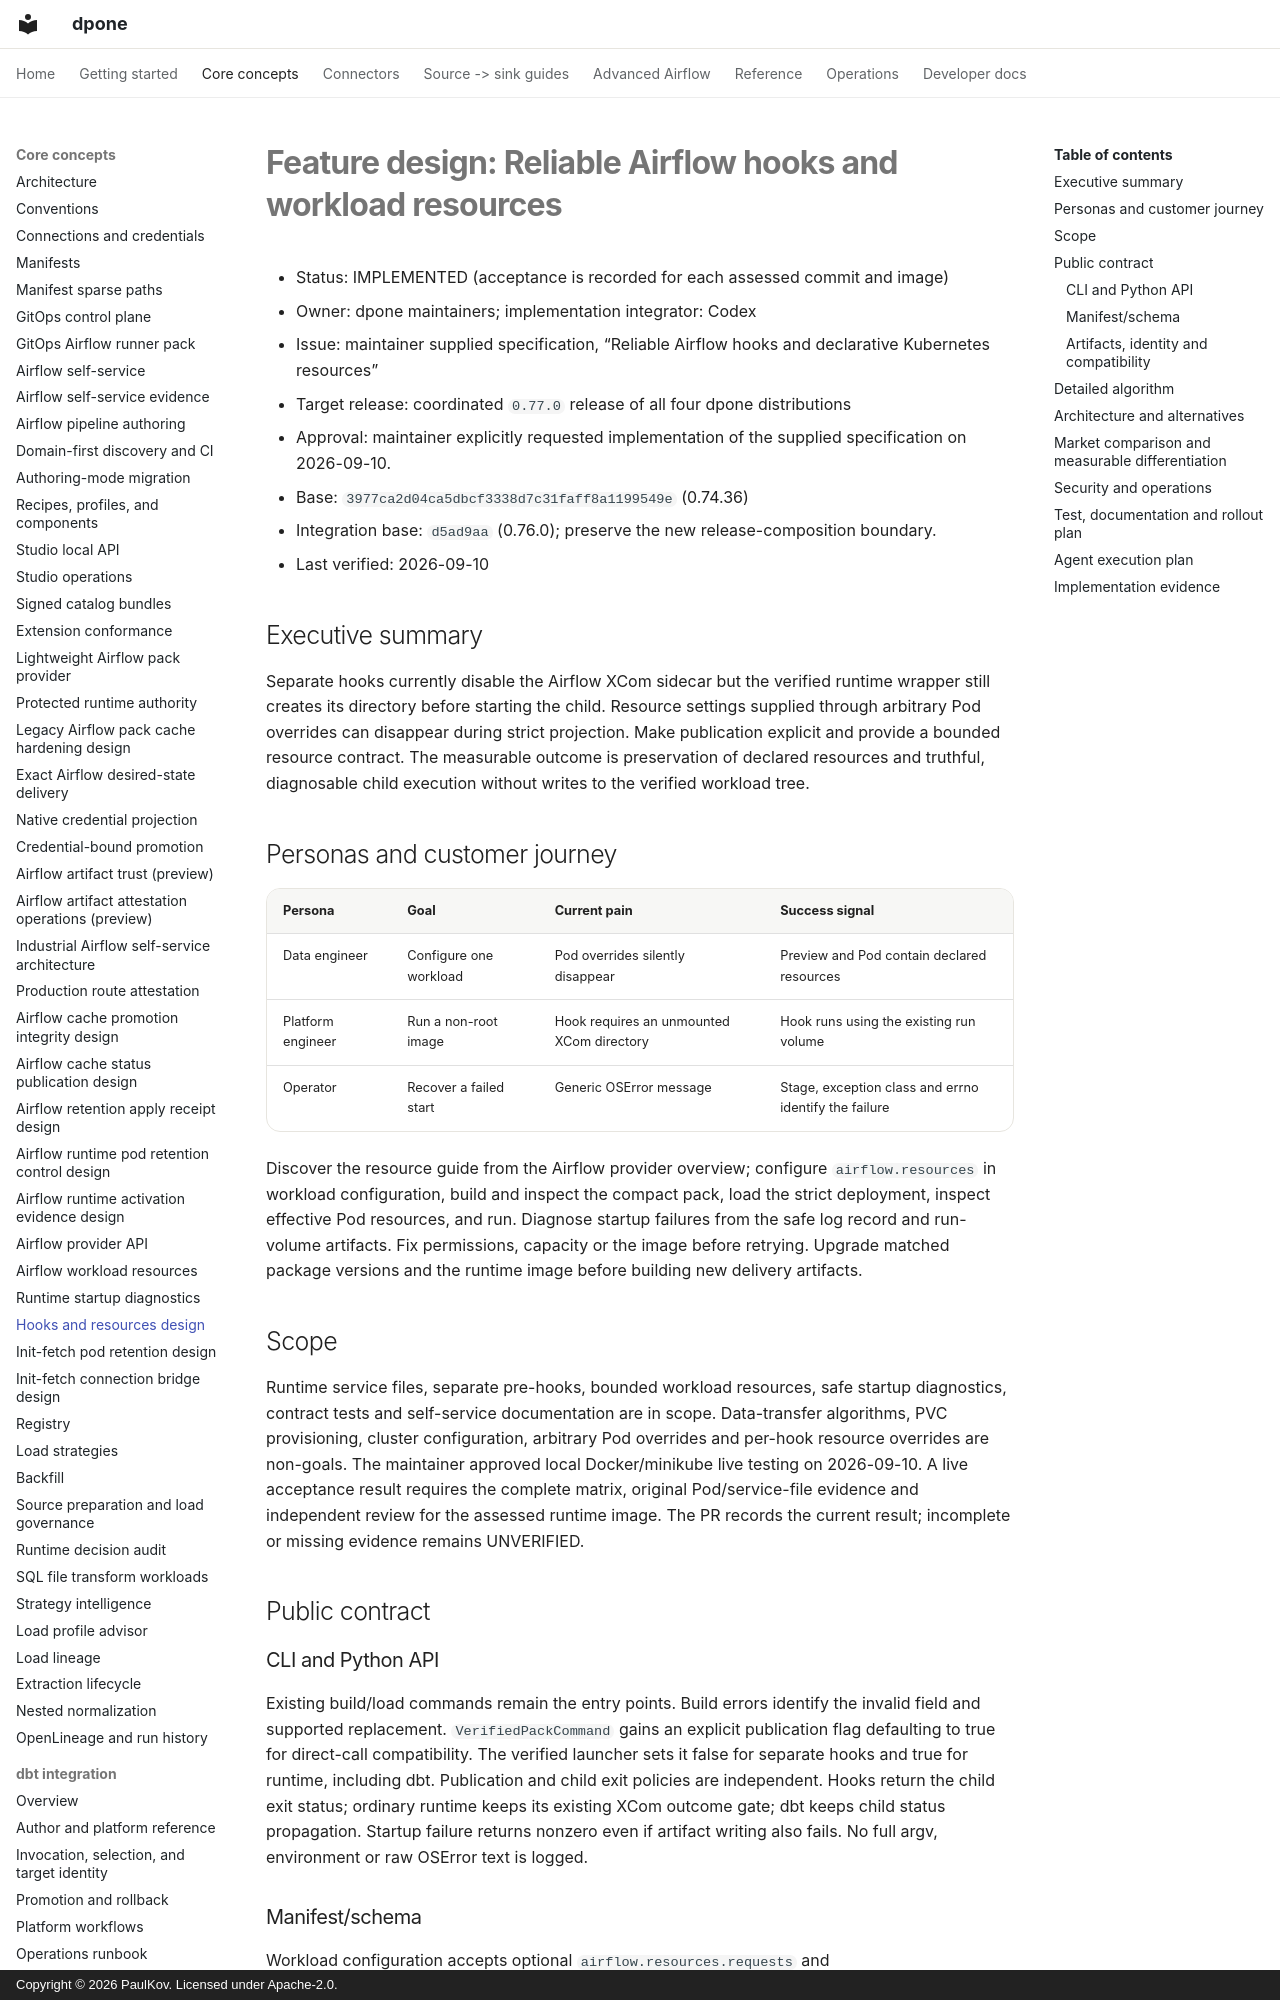

repository: PaulKov/dpone · page: feature-design-airflow-hooks-resources/index.html · generator: mkdocs · copyright: Copyright © 2026 PaulKov. Licensed under Apache-2.0.

# Feature design: Reliable Airflow hooks and workload resources

- Status: IMPLEMENTED (acceptance is recorded for each assessed commit and image)
- Owner: dpone maintainers; implementation integrator: Codex
- Issue: maintainer supplied specification, “Reliable Airflow hooks and declarative Kubernetes resources”
- Target release: coordinated `0.77.0` release of all four dpone distributions
- Approval: maintainer explicitly requested implementation of the supplied specification on 2026-09-10.
- Base: `3977ca2d04ca5dbcf3338d7c31faff8a1199549e` (0.74.36)
- Integration base: `d5ad9aa` (0.76.0); preserve the new release-composition boundary.
- Last verified: 2026-09-10

## Executive summary

Separate hooks currently disable the Airflow XCom sidecar but the verified
runtime wrapper still creates its directory before starting the child. Resource
settings supplied through arbitrary Pod overrides can disappear during strict
projection. Make publication explicit and provide a bounded resource contract.
The measurable outcome is preservation of declared resources and truthful,
diagnosable child execution without writes to the verified workload tree.

## Personas and customer journey

| Persona | Goal | Current pain | Success signal |
|---|---|---|---|
| Data engineer | Configure one workload | Pod overrides silently disappear | Preview and Pod contain declared resources |
| Platform engineer | Run a non-root image | Hook requires an unmounted XCom directory | Hook runs using the existing run volume |
| Operator | Recover a failed start | Generic OSError message | Stage, exception class and errno identify the failure |

Discover the resource guide from the Airflow provider overview; configure
`airflow.resources` in workload configuration, build and inspect the compact
pack, load the strict deployment, inspect effective Pod resources, and run.
Diagnose startup failures from the safe log record and run-volume artifacts.
Fix permissions, capacity or the image before retrying. Upgrade matched package
versions and the runtime image before building new delivery artifacts.

## Scope

Runtime service files, separate pre-hooks, bounded workload resources, safe
startup diagnostics, contract tests and self-service documentation are in scope.
Data-transfer algorithms, PVC provisioning, cluster configuration, arbitrary Pod
overrides and per-hook resource overrides are non-goals. The maintainer approved
local Docker/minikube live testing on 2026-09-10. A live acceptance result requires
the complete matrix, original Pod/service-file evidence and independent review
for the assessed runtime image. The PR records the current result; incomplete
or missing evidence remains UNVERIFIED.

## Public contract

### CLI and Python API

Existing build/load commands remain the entry points. Build errors identify the
invalid field and supported replacement. `VerifiedPackCommand` gains an explicit
publication flag defaulting to true for direct-call compatibility. The verified
launcher sets it false for separate hooks and true for runtime, including dbt.
Publication and child exit policies are independent. Hooks return the child exit
status; ordinary runtime keeps its existing XCom outcome gate; dbt keeps child
status propagation. Startup failure returns nonzero even if artifact writing
also fails. No full argv, environment or raw OSError text is logged.
